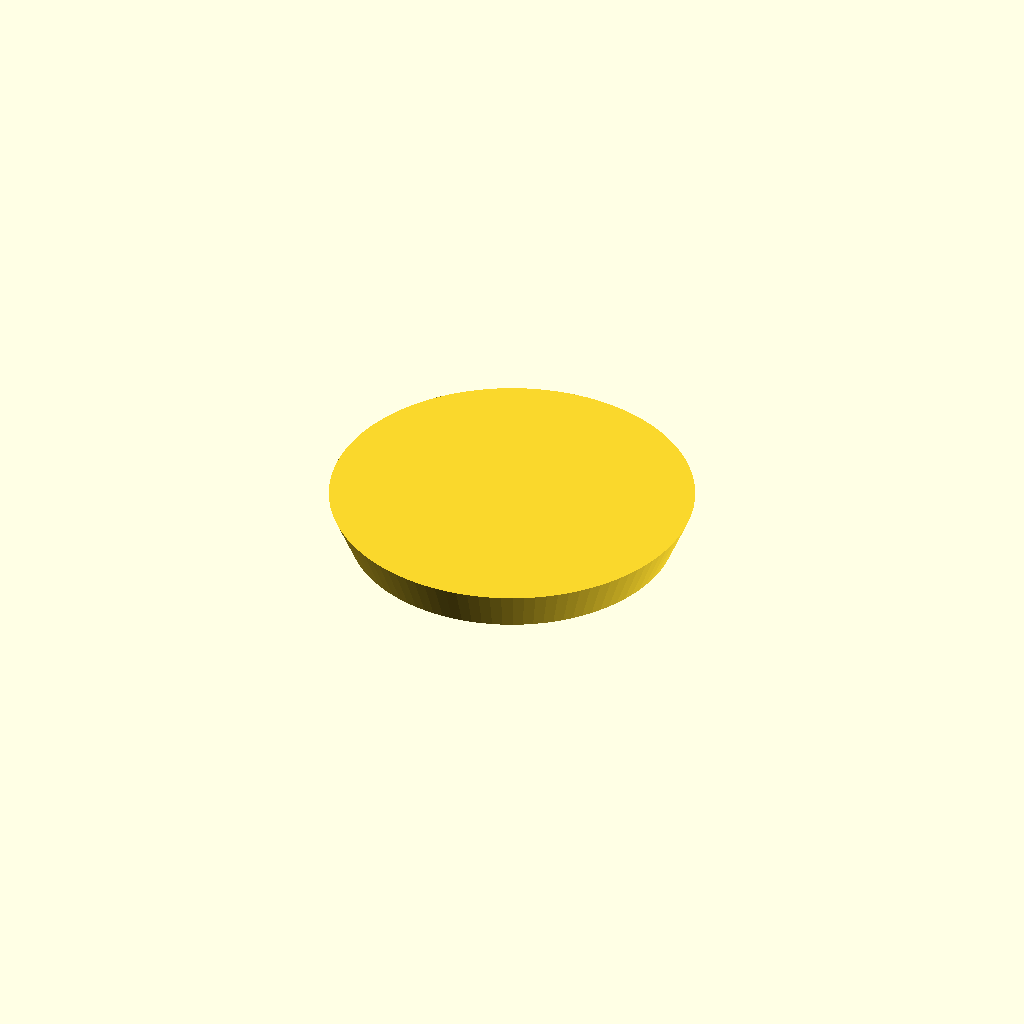
Cell 1 — every parameter at its default value.
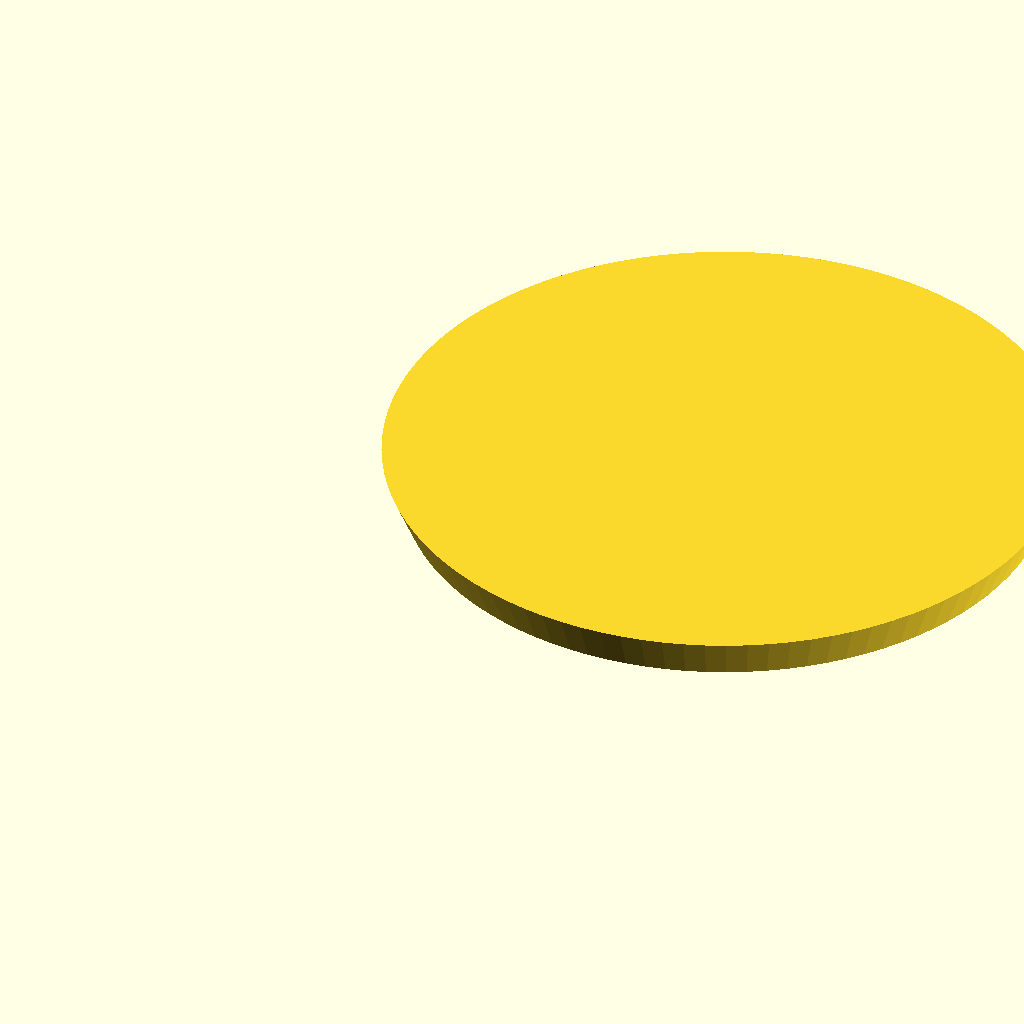
Cell 2: the same model with base_width = 60.
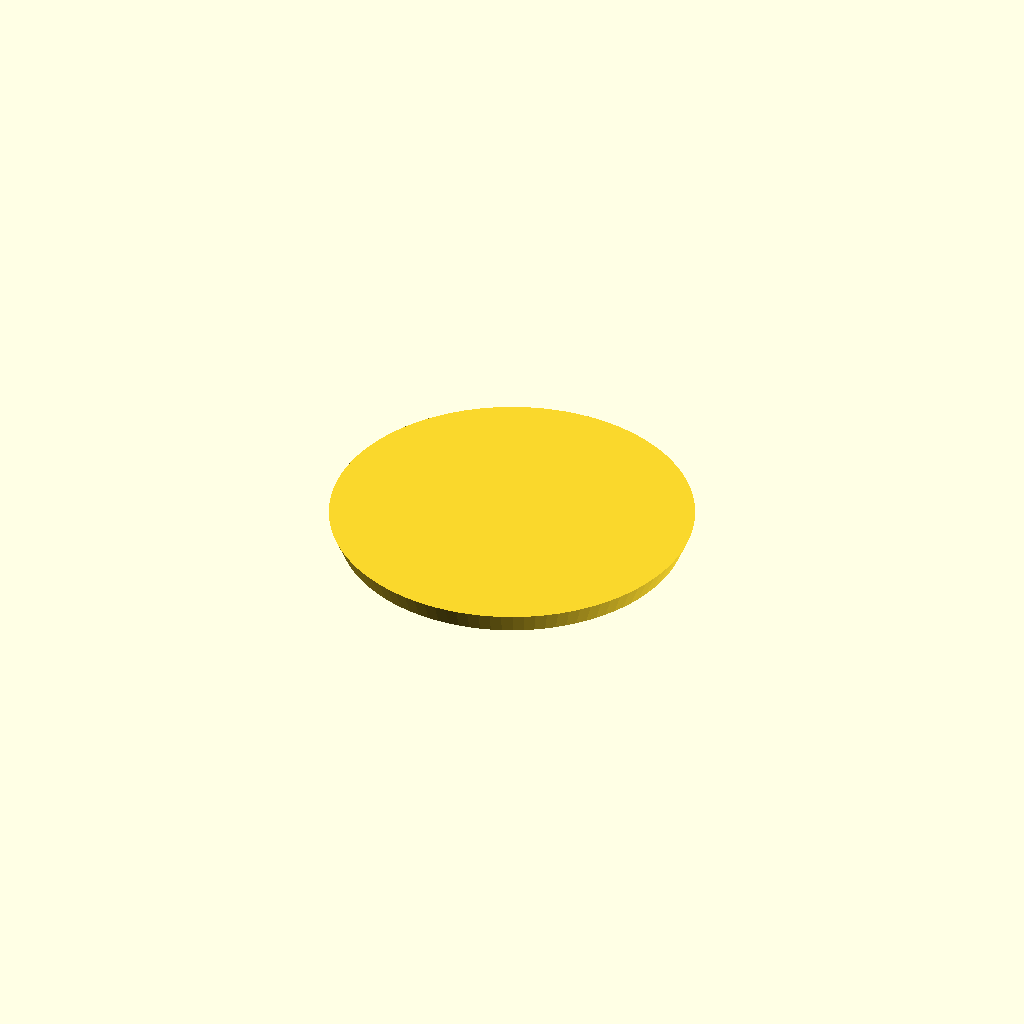
Cell 3: base_height = 2 (everything else at default).
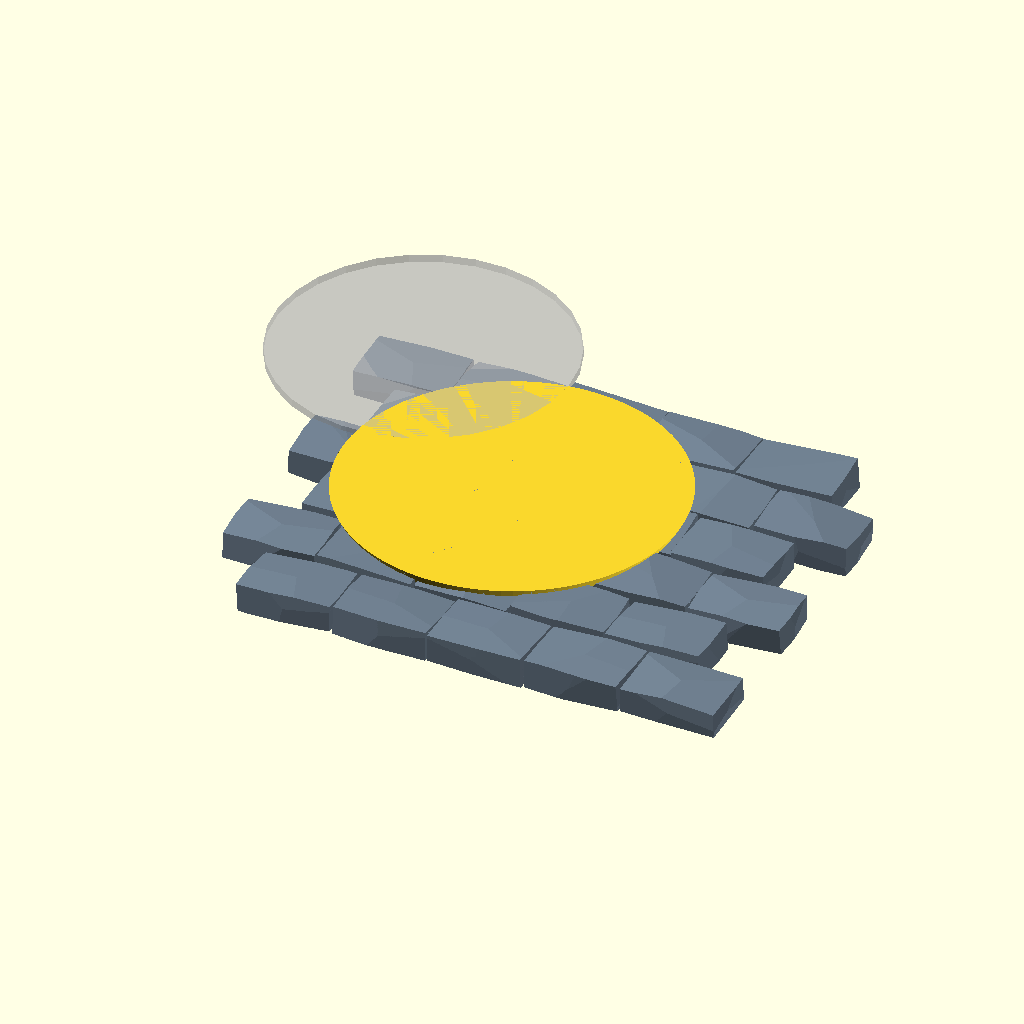
Cell 4: the same model with have_topper = 1.
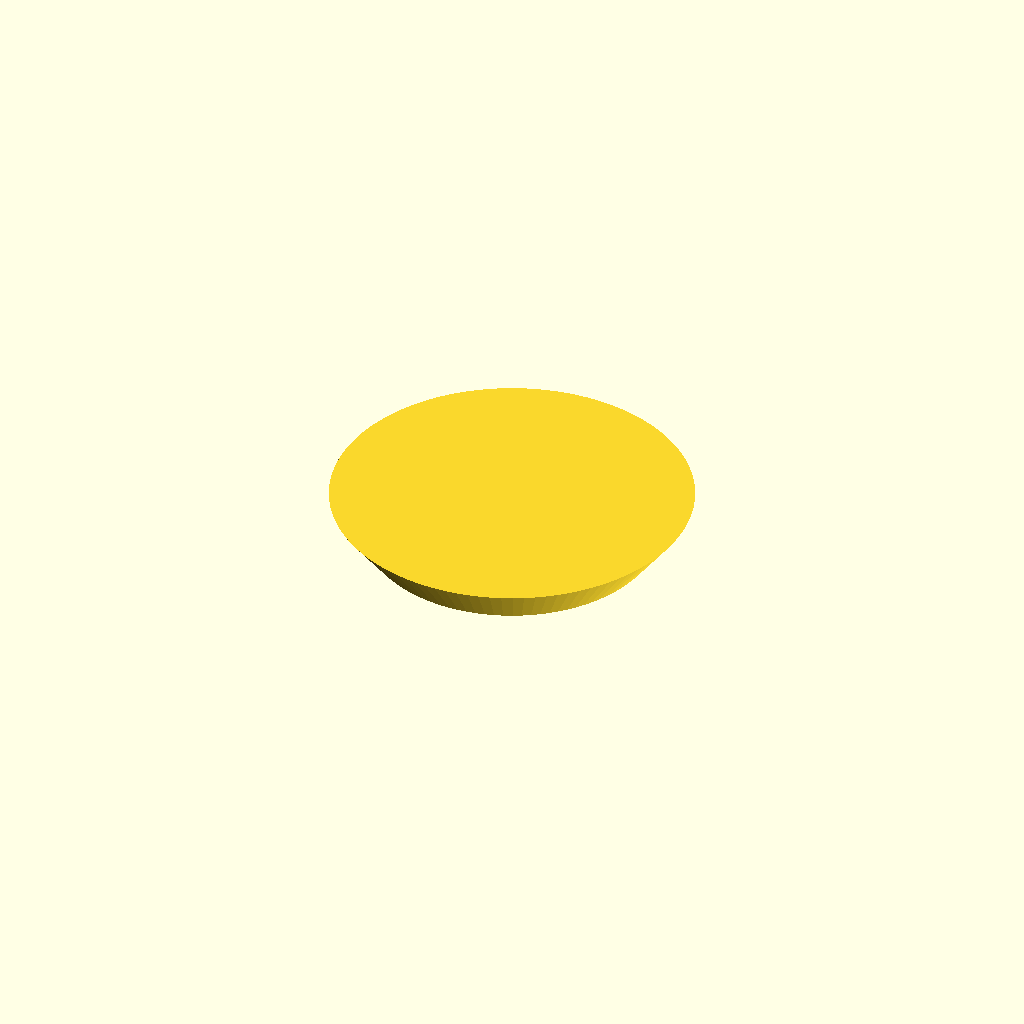
Cell 5 — base_angle set to 50, the other parameters unchanged.
One fixed orthographic camera (rotation 55°, 0°, 25°; colour scheme Cornfield) for every cell.
OpenSCAD source file 28mm/gloomhaven/src/bases/25mm-replacement.scad:
// Customizable Miniature Base
// Created by Rob Ross, February 2014
//
// Derived from the "Customizable Stone Wall"
// Created by Ari M. Diacou, January 2014
// Shared under Creative Commons License: Attribution-ShareAlike 3.0 Unported (CC BY-SA 3.0) 
// see http://creativecommons.org/licenses/by-sa/3.0/
//
// Notes:
// - "have_topper" option is not working.
// - good: 40mm, num_x = 4, stone_offset = 2, master_seed=41, z_compression=1.1

// preview[view:south east, tilt:bottom]

/* [Base] */
// Width of base at the bottom (mm)
base_width = 32; // [25:60]
// Total height of base (mm)
base_height = 4; // [2:5]
// Angle of sidewall (0 degrees is vertical)
base_angle = 25;


// Whether or not to include the stone topper [0:1]
have_topper = 0; // [0:No,1:Yes]

/* [Stones] */
// Relative length of a stone
U=3;
// Relative width of a stone
W=2;
// Approx. number of stones along floor at widest point
num_x=4;
// Height of stones above base body
topper_height = 0.75;
// A way to save the arrangement of stones

/* [Tweaks] */
master_seed=41;
// Higher angles make more wedge-shaped stones, lower angles produce blocks. Reccomend 5-30 (zero crashes).
maximum_rotation_angle=5;
// Higher rotation angles might need more compression
z_compression=1.1;
// Offset shifts the stones in the Y direction, can help in placement
stone_offset=2;
// Width of lip between top of base and start of stones (mm)
lip_width = 0.3;
// In mm, reduces dimensions of base bottom to help it fit inside base exterior.
slop = 0.2;

/* [Hidden] */

// This is Ari's old "thickness" parameter, which doesn't need to be configurable.
V=1;
//The wall height in number of stones can be derived from other parameters
num_z= ceil(num_x / W * U);

// Split determines whether to bother to split the base into parts or not
split = 0;


/**** Main Routines ****/

if (split) {
	translate([-1 * base_width / 2, base_width / 2 - 2, 0]) base_bottom();
}

translate([0,base_width - 2, base_height + have_topper * topper_height]) rotate ([180,0,0]) 
{
if (have_topper) {
	union() {
		base_exterior();
		topper();
	}
}
else {
	base_exterior();
}
}

// base_exterior() - angled sides and top of base
module base_exterior()
{
	translate([base_width / 2, base_width / 2, 0])
	difference() {
		cylinder($fn=100, r1 = base_width / 2, 
			r2 = base_width / 2 -  base_height *sin(base_angle),
			h = base_height - have_topper * topper_height);
		if (split) {
			cylinder(r=base_width/2 - base_height * sin(base_angle) - 1,
				h = base_height - 1);	
		}
	}
}

// base_bottom() - flat bottom of base with space for magnets, etc.
module base_bottom()
{
	difference() {
		cylinder(r=base_width/2 - base_height * sin(base_angle) - 1 - slop/2,
			h = base_height - 1 - slop);
		translate([0,0,1]) cylinder(r=base_width/2 - base_height * sin(base_angle) - 2 - slop/2,
			h = base_height - 1 - slop);
	}
}

// topper() -- generates the flagstone topper using the raw_flagstones() module below.
module topper()
{
//	intersection() {
		translate([0,stone_offset,2]) rotate([-90,0,0]) raw_flagstones(base_width + 5);
//		translate([base_width / 2, base_width / 2, base_height - have_topper * topper_height]) 
%			cylinder(r=base_width/2 - base_height * sin(base_angle) - lip_width,
				h = topper_height);
//	}
}

// raw_flagstones() -- generates the floor of flagstones; used to be wall() in Ari's
//                     original version of this code.
module raw_flagstones(width) {
	dimensions=[U,V,W];
	half_dimensions=[U/2,V,W];

	scalefactor = width / (W * num_z);
	scale([scalefactor, scalefactor, scalefactor]) 
	union(){
			for(z=[0:num_z-1]){
				for(x=[0:num_x-1 + 1]){
						translate([U*(x+0.5-0.25*(1+pow(-1,z))), 0,z*W*z_compression]) 
							color("SlateGray")
								rock(dimensions,maximum_rotation_angle,num_x*z+x);
					}
				}
		}
}

// rock() -- generates a rock at origin. Slight adjustment (bug fix?) from Ari's version.
module rock(unit_dimension, max_rotation, seed)
{
	rotation_vector=rands(-max_rotation,max_rotation,3*3,seed*1000*master_seed);
	//echo( "rotation_vector: ",rotation_vector);
	intersection()
	{
		rotate([rotation_vector[1],rotation_vector[1+1],rotation_vector[1+2]]) 
			cube(unit_dimension,center=true);
		rotate([rotation_vector[4],rotation_vector[4+1],rotation_vector[4+2]]) 
			cube(unit_dimension,center=true);
		rotate([rotation_vector[7],rotation_vector[7+1],rotation_vector[7+2]]) 
			cube(unit_dimension,center=true);
	}
}
Customizer parameters (derived from the source; name, type, default, range or options):
base_width: number, default 32, range 25 to 60
base_height: number, default 4, range 2 to 5
base_angle: number, default 25
have_topper: number, default 0, options 0, 1
U: number, default 3
W: number, default 2
num_x: number, default 4
topper_height: number, default 0.75
master_seed: number, default 41
maximum_rotation_angle: number, default 5
z_compression: number, default 1.1
stone_offset: number, default 2
lip_width: number, default 0.3
slop: number, default 0.2
